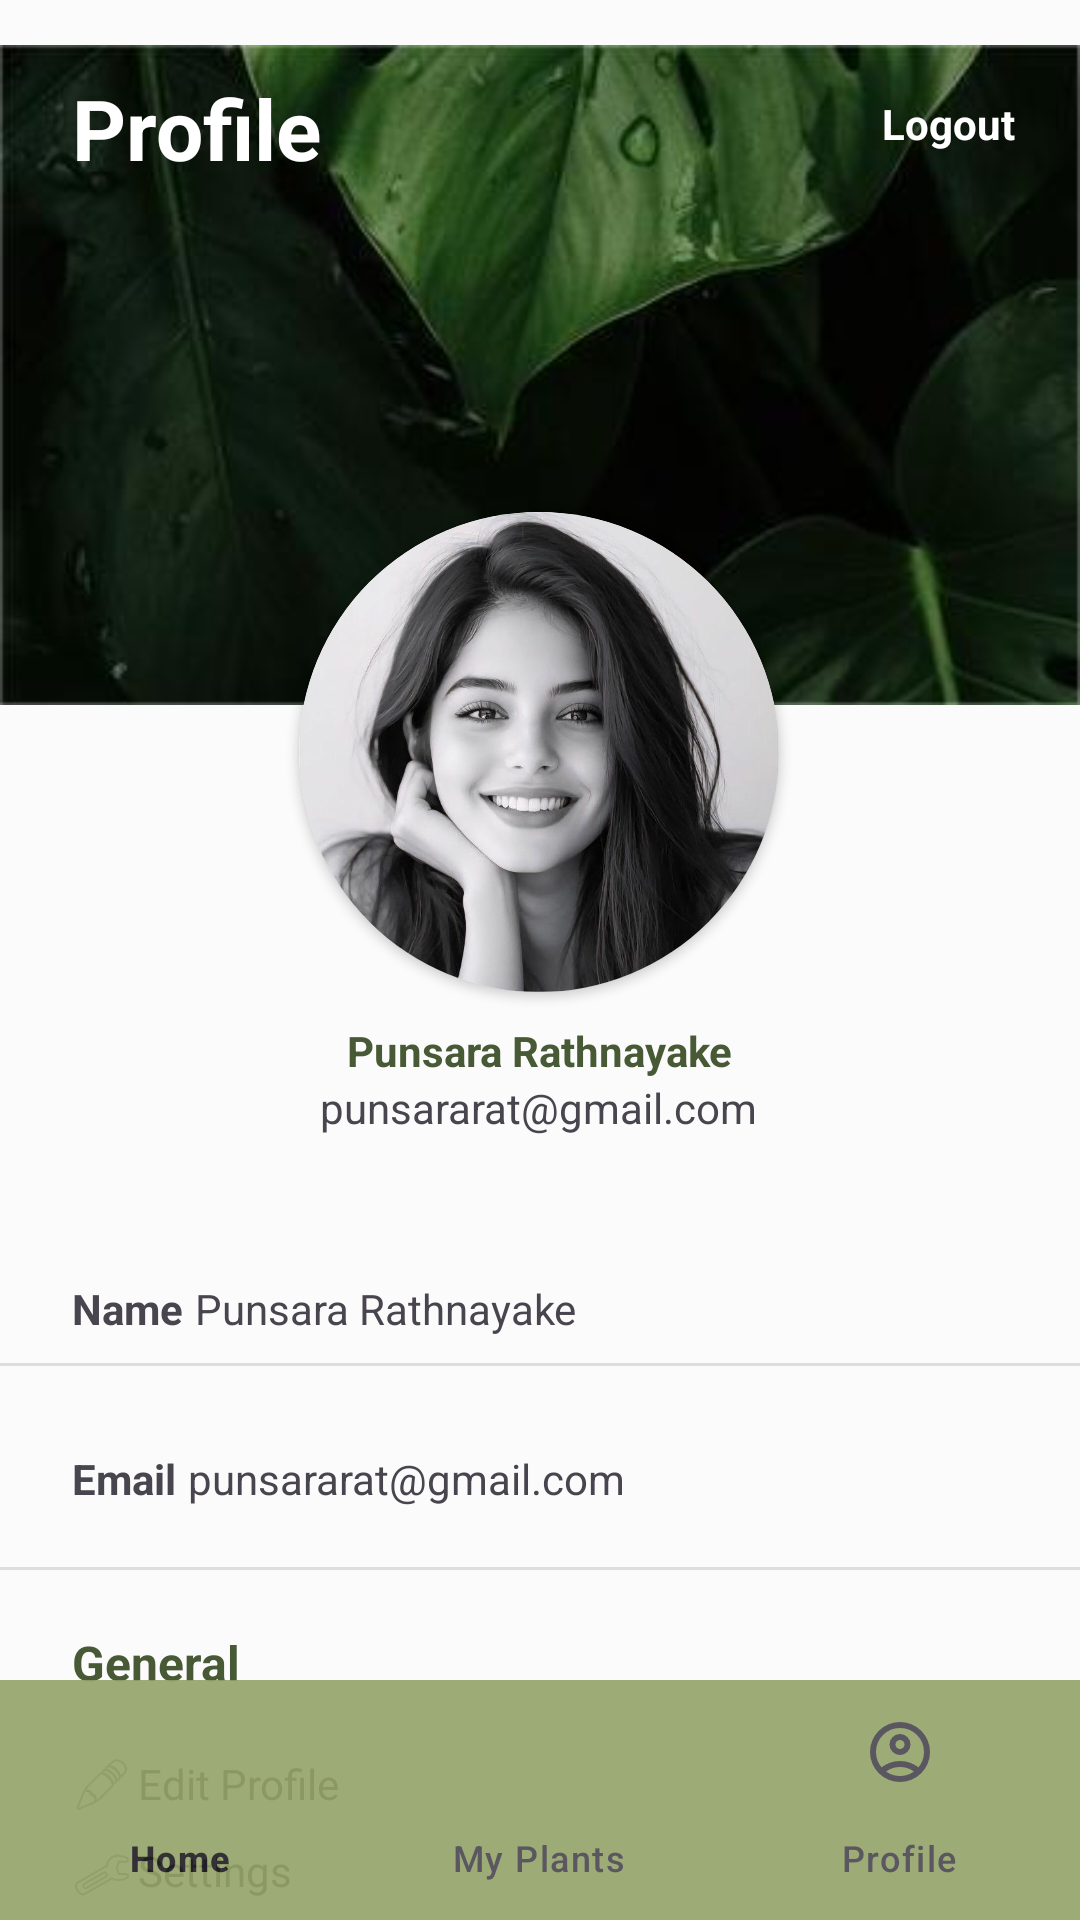

The Android layout XML behind this screen, and the referenced resources:
<!-- AndroidManifest.xml: application theme Theme.LabExam2 -->
<!-- res/layout/activity_profile.xml -->
<?xml version="1.0" encoding="utf-8"?>
<androidx.constraintlayout.widget.ConstraintLayout xmlns:android="http://schemas.android.com/apk/res/android"
    xmlns:app="http://schemas.android.com/apk/res-auto"
    xmlns:tools="http://schemas.android.com/tools"
    android:id="@+id/main"
    android:layout_width="match_parent"
    android:layout_height="match_parent"
    tools:context=".profile">



    <ImageView
        android:id="@+id/imageView6"
        android:layout_width="match_parent"
        android:layout_height="wrap_content"
        app:layout_constraintEnd_toEndOf="parent"
        app:srcCompat="@drawable/signup"
        tools:layout_editor_absoluteY="-2dp" />

    <TextView
        android:id="@+id/textView10"
        android:layout_width="wrap_content"
        android:layout_height="wrap_content"
        android:layout_marginStart="24dp"
        android:layout_marginTop="24dp"
        android:text="@string/profile"
        android:textColor="@color/white"
        android:textSize="28sp"
        android:textStyle="bold"
        app:layout_constraintStart_toStartOf="parent"
        app:layout_constraintTop_toTopOf="parent" />


    

    <androidx.cardview.widget.CardView
        android:id="@+id/cardView3"
        android:layout_width="160dp"
        android:layout_height="160dp"
        android:layout_marginTop="170dp"
        app:cardCornerRadius="100dp"
        app:layout_constraintBottom_toTopOf="@+id/bottomNavigationView"
        app:layout_constraintEnd_toEndOf="parent"
        app:layout_constraintHorizontal_bias="0.498"
        app:layout_constraintStart_toStartOf="parent"
        app:layout_constraintTop_toTopOf="parent"
        app:layout_constraintVertical_bias="0.003">

        <ImageView
            android:id="@+id/imageView10"
            android:layout_width="wrap_content"
            android:layout_height="wrap_content"
            app:srcCompat="@drawable/pp" />
    </androidx.cardview.widget.CardView>

    <com.google.android.material.bottomnavigation.BottomNavigationView
        android:id="@+id/bottomNavigationView"
        android:layout_width="0dp"
        android:layout_height="wrap_content"
        android:background="@color/my_secondary"
        android:alpha="0.9"
        app:itemRippleColor="@color/my_hover_color"
        app:layout_constraintBottom_toBottomOf="parent"
        app:layout_constraintEnd_toEndOf="parent"
        app:layout_constraintStart_toStartOf="parent"
        app:menu="@menu/bottomnav"/>

    <TextView
        android:id="@+id/textView32"
        android:layout_width="wrap_content"
        android:layout_height="wrap_content"
        android:layout_marginTop="10dp"
        android:text="Punsara Rathnayake"
        android:textColor="@color/my_accent"
        android:textStyle="bold"
        app:layout_constraintEnd_toEndOf="parent"
        app:layout_constraintStart_toStartOf="parent"
        app:layout_constraintTop_toBottomOf="@+id/cardView3" />

    <TextView
        android:id="@+id/textView33"
        android:layout_width="wrap_content"
        android:layout_height="wrap_content"
        android:text="punsararat@gmail.com"
        app:layout_constraintEnd_toEndOf="parent"
        app:layout_constraintHorizontal_bias="0.498"
        app:layout_constraintStart_toStartOf="parent"
        app:layout_constraintTop_toBottomOf="@+id/textView32" />

    <TextView
        android:id="@+id/textView34"
        android:layout_width="wrap_content"
        android:layout_height="wrap_content"
        android:layout_marginStart="24dp"
        android:layout_marginTop="48dp"
        android:text="@string/pname"
        android:textStyle="bold"
        app:layout_constraintStart_toStartOf="parent"
        app:layout_constraintTop_toBottomOf="@+id/textView33" />

    <TextView
        android:id="@+id/textView35"
        android:layout_width="wrap_content"
        android:layout_height="wrap_content"
        android:layout_marginStart="4dp"
        android:layout_marginTop="48dp"
        android:text="Punsara Rathnayake"
        app:layout_constraintStart_toEndOf="@+id/textView34"
        app:layout_constraintTop_toBottomOf="@+id/textView33" />

    <View
        android:id="@+id/divider2"
        android:layout_width="409dp"
        android:layout_height="1dp"
        android:background="?android:attr/listDivider"
        app:layout_constraintBottom_toBottomOf="parent"
        app:layout_constraintEnd_toEndOf="parent"
        app:layout_constraintHorizontal_bias="1.0"
        app:layout_constraintStart_toStartOf="parent"
        app:layout_constraintTop_toBottomOf="@+id/textView35"
        app:layout_constraintVertical_bias="0.045" />

    <TextView
        android:id="@+id/textView36"
        android:layout_width="wrap_content"
        android:layout_height="wrap_content"
        android:layout_marginStart="24dp"
        android:layout_marginTop="28dp"
        android:text="Email"
        android:textStyle="bold"
        app:layout_constraintStart_toStartOf="parent"
        app:layout_constraintTop_toBottomOf="@+id/divider2" />

    <TextView
        android:id="@+id/textView37"
        android:layout_width="wrap_content"
        android:layout_height="wrap_content"
        android:layout_marginStart="4dp"
        android:layout_marginTop="28dp"
        android:text="punsararat@gmail.com"
        app:layout_constraintStart_toEndOf="@+id/textView36"
        app:layout_constraintTop_toBottomOf="@+id/divider2" />

    <View
        android:id="@+id/divider3"
        android:layout_width="409dp"
        android:layout_height="1dp"
        android:layout_marginTop="20dp"
        android:background="?android:attr/listDivider"
        app:layout_constraintTop_toBottomOf="@+id/textView37"
        tools:layout_editor_absoluteX="2dp" />

    <TextView
        android:id="@+id/textView38"
        android:layout_width="wrap_content"
        android:layout_height="wrap_content"
        android:layout_marginStart="24dp"
        android:layout_marginTop="20dp"
        android:text="General"
        android:textSize="16sp"
        android:textStyle="bold"
        android:textColor="@color/my_accent"
        app:layout_constraintStart_toStartOf="parent"
        app:layout_constraintTop_toBottomOf="@+id/divider3" />

    <ImageView
        android:id="@+id/imageView13"
        android:layout_width="20dp"
        android:layout_height="20dp"
        android:layout_marginStart="24dp"
        android:layout_marginTop="20dp"
        app:layout_constraintStart_toStartOf="parent"
        app:layout_constraintTop_toBottomOf="@+id/textView38"
        app:srcCompat="@android:drawable/ic_menu_edit" />

    <TextView
        android:id="@+id/textView39"
        android:layout_width="wrap_content"
        android:layout_height="wrap_content"
        android:layout_marginStart="2dp"
        android:layout_marginTop="20dp"
        android:text="Edit Profile"
        app:layout_constraintStart_toEndOf="@+id/imageView13"
        app:layout_constraintTop_toBottomOf="@+id/textView38" />

    <ImageView
        android:id="@+id/imageView16"
        android:layout_width="20dp"
        android:layout_height="20dp"
        android:layout_marginStart="24dp"
        android:layout_marginTop="10dp"
        app:layout_constraintStart_toStartOf="parent"
        app:layout_constraintTop_toBottomOf="@+id/imageView13"
        app:srcCompat="@android:drawable/ic_menu_manage" />

    <TextView
        android:id="@+id/textView40"
        android:layout_width="wrap_content"
        android:layout_height="wrap_content"
        android:layout_marginStart="2dp"
        android:layout_marginTop="10dp"
        android:text="Settings"
        app:layout_constraintStart_toEndOf="@+id/imageView16"
        app:layout_constraintTop_toBottomOf="@+id/textView39" />

    <TextView
        android:id="@+id/textView41"
        android:layout_width="wrap_content"
        android:layout_height="wrap_content"
        android:layout_marginStart="104dp"
        android:layout_marginBottom="120dp"
        android:text="Logout"
        android:clickable="true"
        android:focusable="true"
        android:textColor="@color/white"
        android:textStyle="bold"
        app:layout_constraintBottom_toTopOf="@+id/cardView3"
        app:layout_constraintEnd_toEndOf="parent"
        app:layout_constraintHorizontal_bias="0.792"
        app:layout_constraintStart_toEndOf="@+id/textView10" />


</androidx.constraintlayout.widget.ConstraintLayout>
<!-- resources referenced by this layout -->
<resources>
  <color name="my_accent">#485935</color>
  <color name="my_hover_color">#485935</color>
  <color name="my_secondary">#93A267</color>
  <color name="white">#FFFFFFFF</color>
  <!-- drawable pp: jpg bitmap (drawable, 53288 bytes) -->
  <!-- drawable signup: jpg bitmap (drawable, 10653 bytes) -->
  <string name="pname">Name</string>
  <string name="profile">Profile</string>
  <style name="Theme.LabExam2" parent="Base.Theme.LabExam2" />
  <style name="Base.Theme.LabExam2" parent="Theme.Material3.DayNight.NoActionBar">
          
          
  
          
          <item name="colorPrimary">@color/my_primary</item>
          <item name="colorPrimaryVariant">@color/my_primary</item>
          <item name="colorOnPrimary">@color/my_primary</item>
  
  
          
          <item name="colorSecondary">@color/my_secondary</item>
          <item name="colorSecondaryVariant">@color/my_secondary</item>
          <item name="colorOnSecondary">@color/my_secondary</item>
  
          
          <item name="android:statusBarColor">@color/my_primary</item>
          <item name="android:windowBackground">@color/my_primary</item>
  
  
      </style>
  <color name="my_primary">#FBFBFB</color>
</resources>
